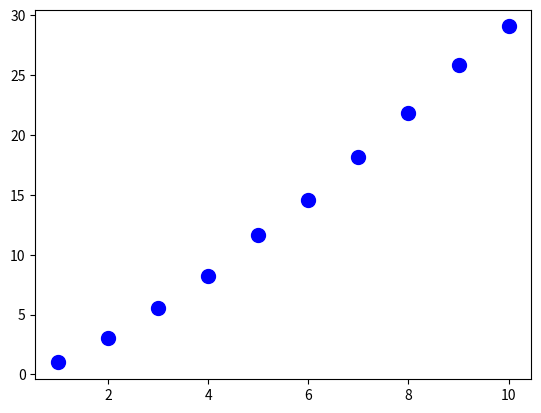

Recreate this plot in Python.
'''
How many times must you pick to guarantee you've picked all colors of M&M's?

Constraints:

1) There are n colors of M&M's
2) There is an equal number of each M&M
3) We don't know the total number of M&M's
'''

import matplotlib.pylab as plt
import numpy as np

def run(n):
    """
    n: number of different M&M's
    return: number of picks it took to get all 10
    """
    picks = 0
    picked = set()
    while True:
        # check if we have enough
        if len(picked) == n:
            break
        # pick an M&M
        got = np.random.randint(0, n)  # choose a M&M, randomly 1/n
        picks += 1
        picked.add(got)

    return picks

def run_sequence(n, trials):
    for y in range(1, n+1):
        totalpicks = 0

        for x in range(1, trials):
            totalpicks += run(y)

        print(totalpicks / float(trials))
        plt.ion()
        plt.figure("M&M's Picked")
        plt.plot(y,(totalpicks / float(trials)), marker='o', ms = 10, alpha=1, color='b')

    plt.show("M&M's Picked")

if __name__ == '__main__':
    run_sequence(10, 1000)